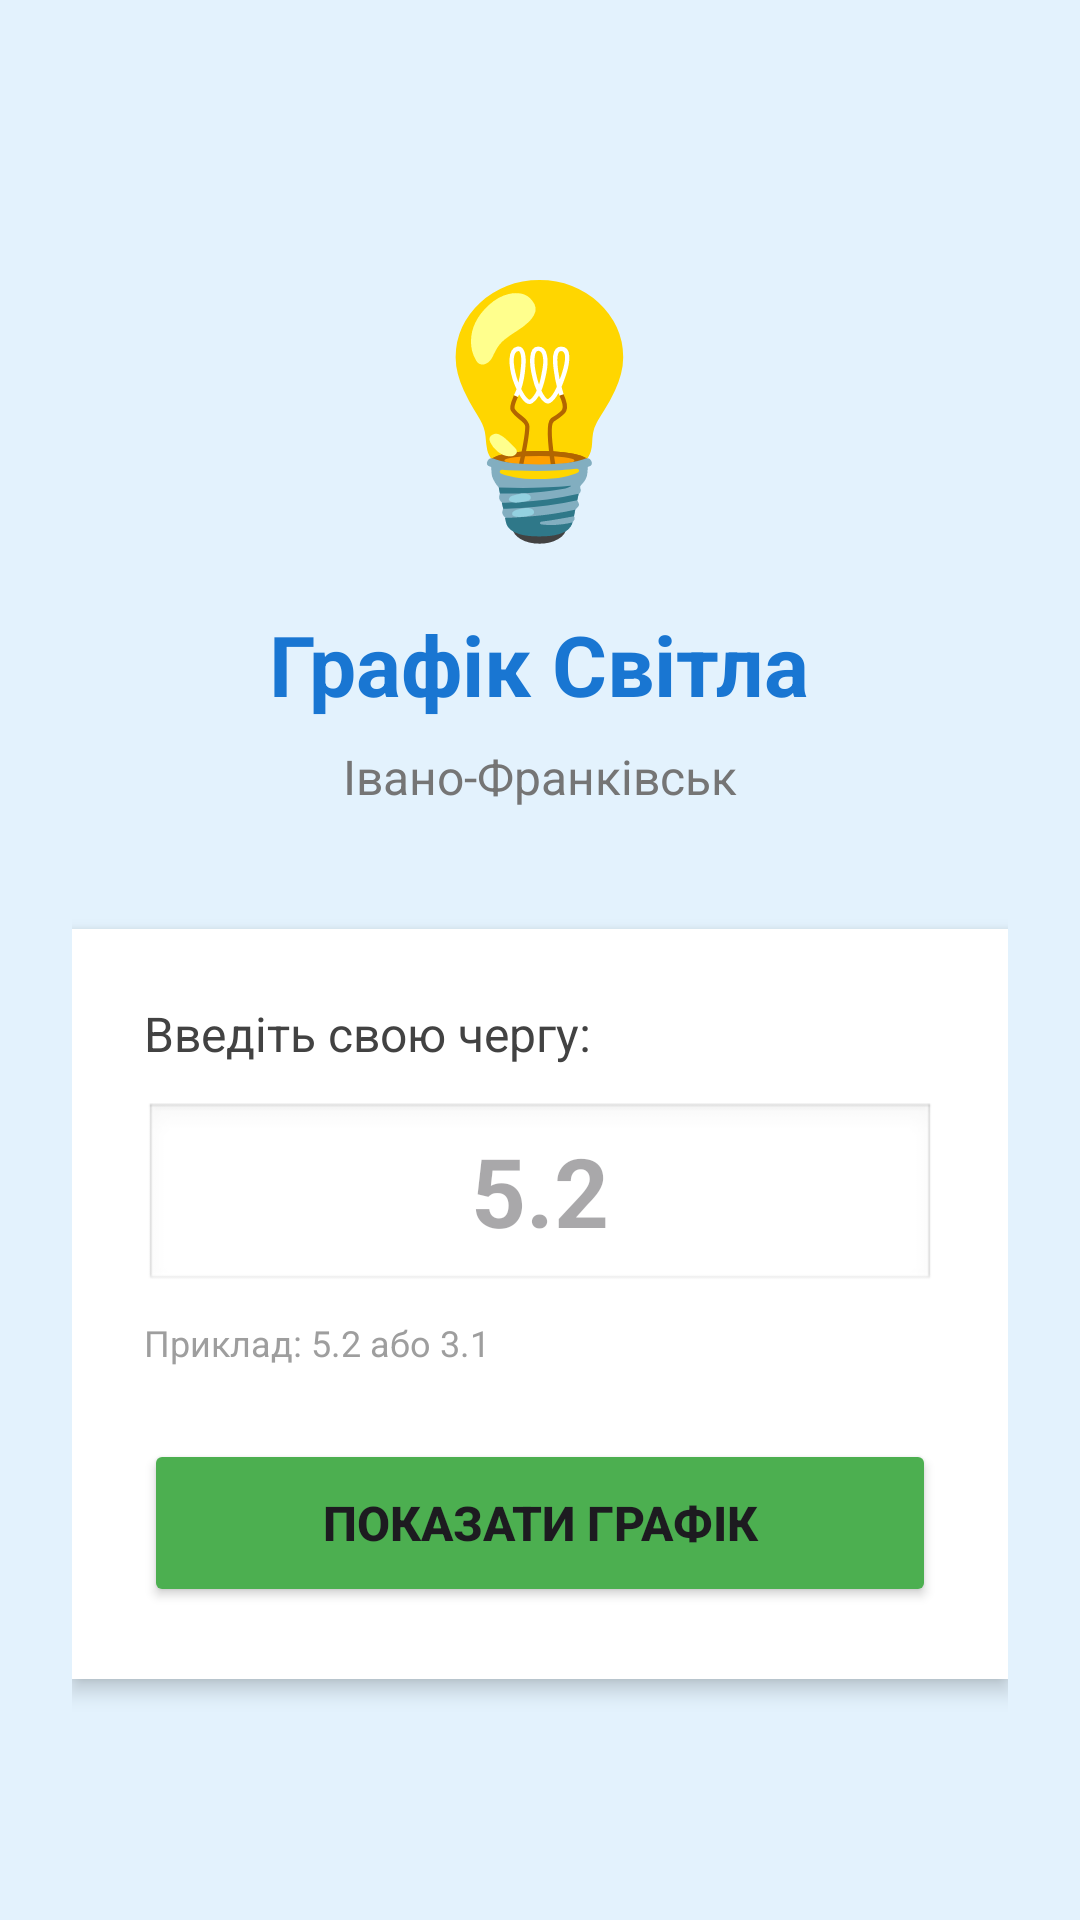

The Android layout XML behind this screen, and the referenced resources:
<!-- AndroidManifest.xml: application theme Theme.PowerSchedule -->
<!-- res/layout/activity_main.xml -->
<?xml version="1.0" encoding="utf-8"?>
<androidx.constraintlayout.widget.ConstraintLayout xmlns:android="http://schemas.android.com/apk/res/android"
    xmlns:app="http://schemas.android.com/apk/res-auto"
    xmlns:tools="http://schemas.android.com/tools"
    android:id="@+id/main"
    android:layout_width="match_parent"
    android:layout_height="match_parent"
    tools:context=".MainActivity">

    <LinearLayout
        xmlns:android="http://schemas.android.com/apk/res/android"
        android:layout_width="match_parent"
        android:layout_height="match_parent"
        android:orientation="vertical"
        android:padding="24dp"
        android:gravity="center"
        android:background="#E3F2FD">

        <TextView
            android:layout_width="wrap_content"
            android:layout_height="wrap_content"
            android:text="💡"
            android:textSize="80sp"
            android:layout_marginBottom="16dp" />

        <TextView
            android:layout_width="wrap_content"
            android:layout_height="wrap_content"
            android:text="Графік Світла"
            android:textSize="28sp"
            android:textStyle="bold"
            android:textColor="#1976D2"
            android:layout_marginBottom="8dp" />

        <TextView
            android:layout_width="wrap_content"
            android:layout_height="wrap_content"
            android:text="Івано-Франківськ"
            android:textSize="16sp"
            android:textColor="#757575"
            android:layout_marginBottom="40dp" />

        <LinearLayout
            android:layout_width="match_parent"
            android:layout_height="wrap_content"
            android:orientation="vertical"
            android:background="#FFFFFF"
            android:padding="24dp"
            android:elevation="4dp">

            <TextView
                android:layout_width="wrap_content"
                android:layout_height="wrap_content"
                android:text="Введіть свою чергу:"
                android:textSize="16sp"
                android:textColor="#424242"
                android:layout_marginBottom="12dp" />

            <EditText
                android:id="@+id/queueInput"
                android:layout_width="match_parent"
                android:layout_height="64dp"
                android:hint="5.2"
                android:inputType="numberDecimal"
                android:textSize="32sp"
                android:textStyle="bold"
                android:gravity="center"
                android:background="@android:drawable/edit_text"
                android:layout_marginBottom="8dp" />

            <TextView
                android:layout_width="wrap_content"
                android:layout_height="wrap_content"
                android:text="Приклад: 5.2 або 3.1"
                android:textSize="12sp"
                android:textColor="#9E9E9E"
                android:layout_marginBottom="24dp" />

            <Button
                android:id="@+id/showScheduleButton"
                android:layout_width="match_parent"
                android:layout_height="56dp"
                android:text="ПОКАЗАТИ ГРАФІК"
                android:textSize="16sp"
                android:textStyle="bold"
                android:backgroundTint="#4CAF50" />

        </LinearLayout>

        <TextView
            android:id="@+id/errorText"
            android:layout_width="match_parent"
            android:layout_height="wrap_content"
            android:text=""
            android:textColor="#F44336"
            android:textSize="14sp"
            android:gravity="center"
            android:layout_marginTop="16dp"
            android:visibility="gone" />

        <ProgressBar
            android:id="@+id/progressBar"
            android:layout_width="48dp"
            android:layout_height="48dp"
            android:layout_marginTop="24dp"
            android:visibility="gone" />

    </LinearLayout>

</androidx.constraintlayout.widget.ConstraintLayout>
<!-- resources referenced by this layout -->
<resources>
  <style name="Theme.PowerSchedule" parent="Base.Theme.PowerSchedule" />
  <style name="Base.Theme.PowerSchedule" parent="Theme.Material3.DayNight.NoActionBar">
          
          
      </style>
</resources>
